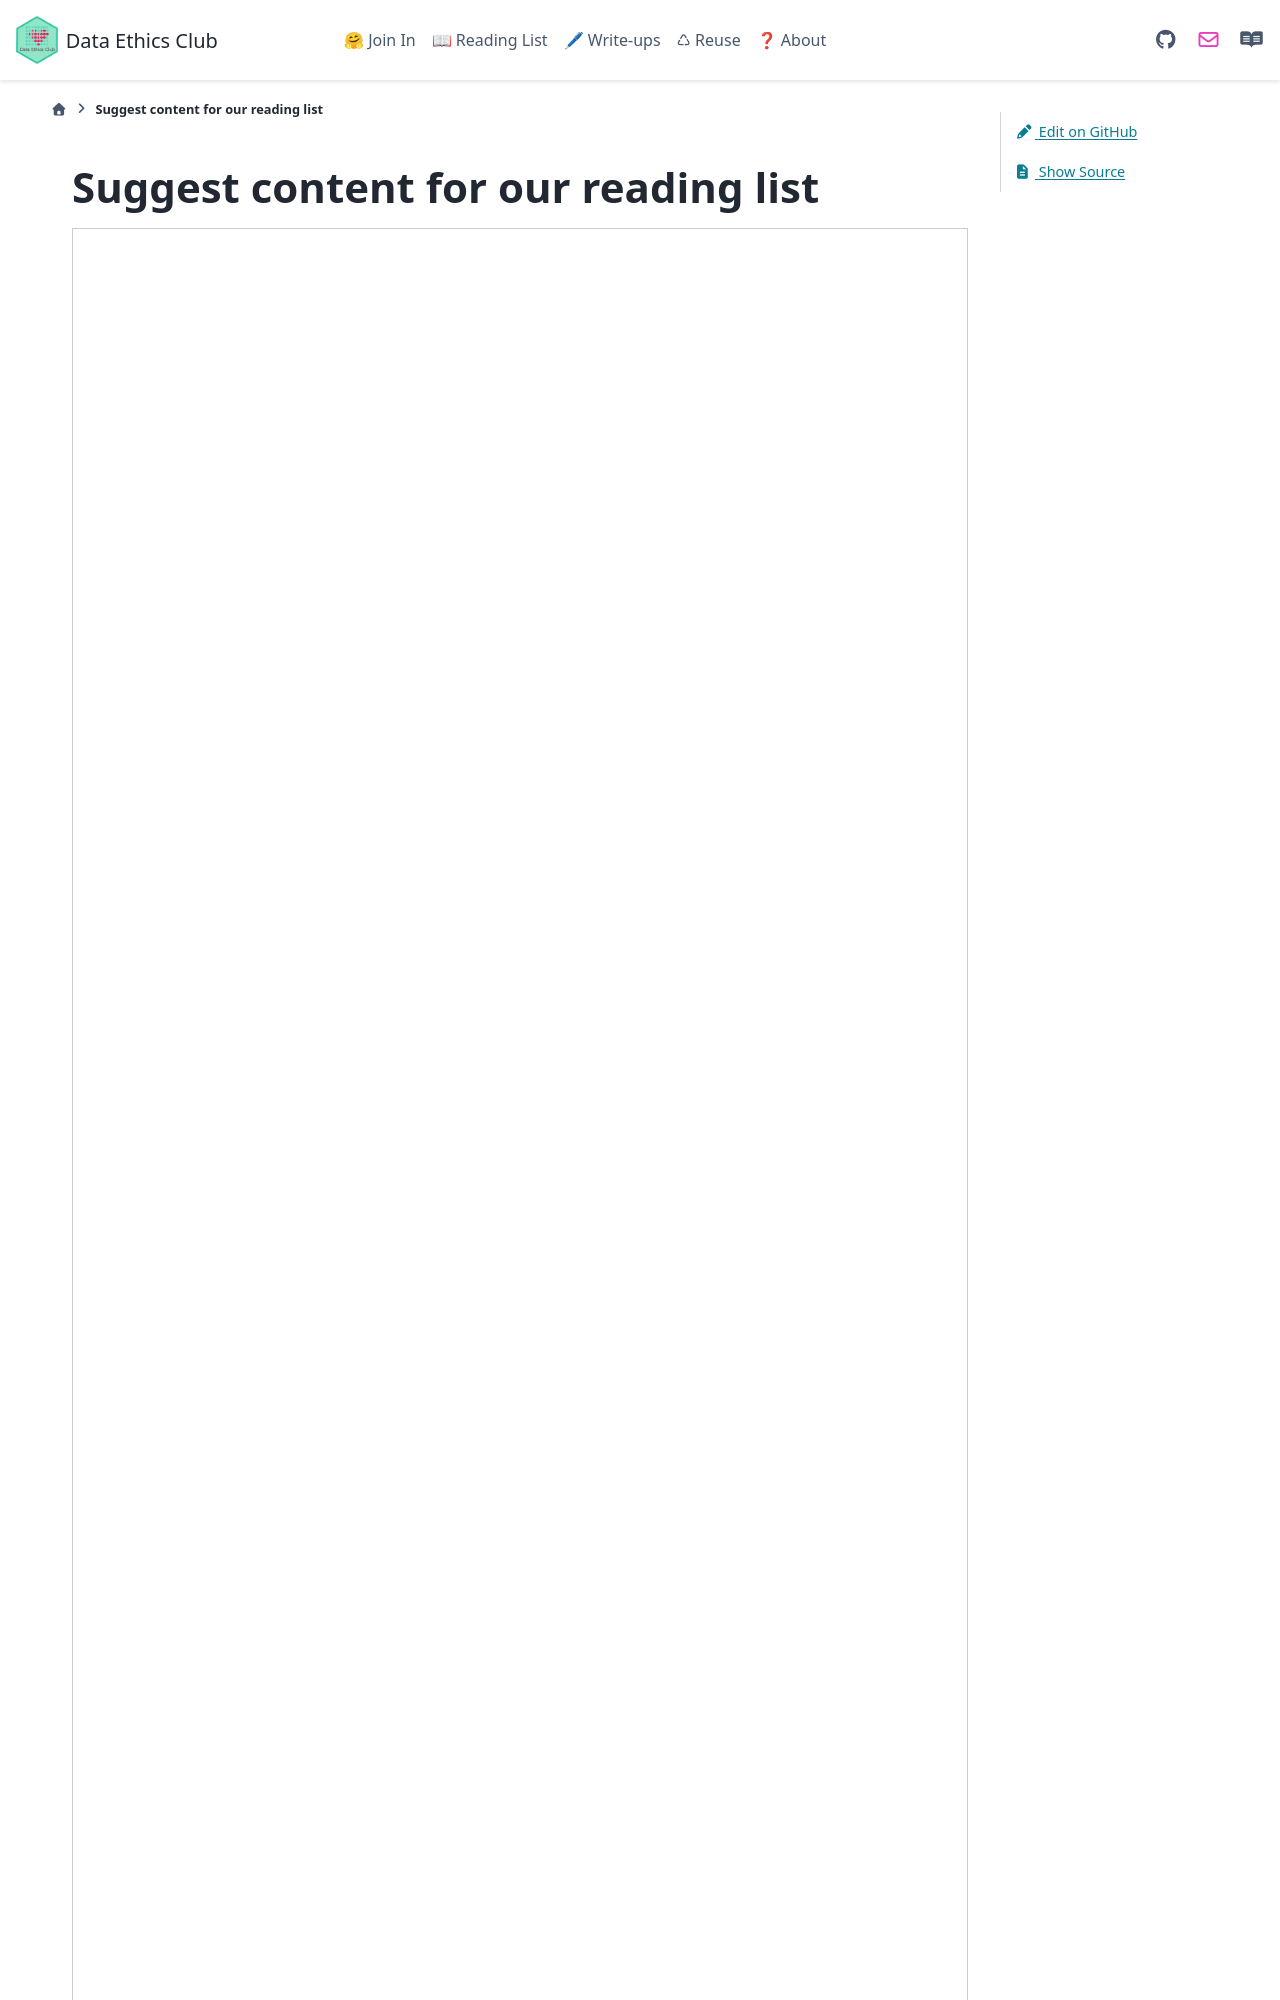

repository: very-good-science/data-ethics-club · page: reading-list-suggestions.html · generator: sphinx

# Suggest content for our reading list

<script src="https://static.airtable.com/js/embed/embed_snippet_v1.js"></script><iframe class="airtable-embed airtable-dynamic-height" src="https://airtable.com/embed/app1HHxlA2zZMlIPT/shrLALM0y9GOyN96z?backgroundColor=purple" frameborder="0" onmousewheel="" width="100%" height="1958" style="backgro
